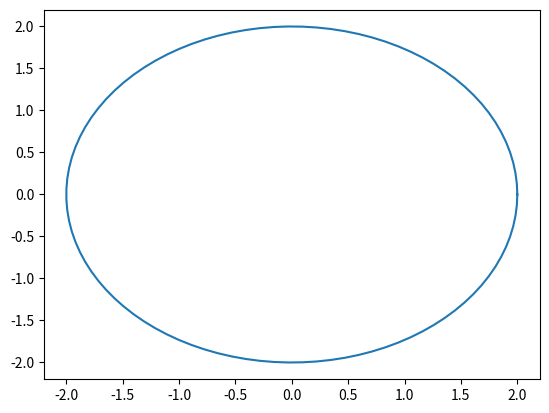

Python code for this plot:
"""
Package de fonctions géometriques pour dessins 2D
"""

def Circle(Center=tuple(),Radius=float(),LineStyle="-"):
    import numpy as np
    import matplotlib.pyplot as plt
    x_centre = Center[0]
    y_centre = Center[1]
    theta = np.linspace(0,2*np.pi,100)
    x_cercle = x_centre + Radius*np.cos(theta)
    y_cercle = y_centre + Radius*np.sin(theta)
    plt.plot(x_cercle,y_cercle,LineStyle)

import matplotlib.pyplot as plt
plt.figure()
Circle((0,0),2)
plt.show()